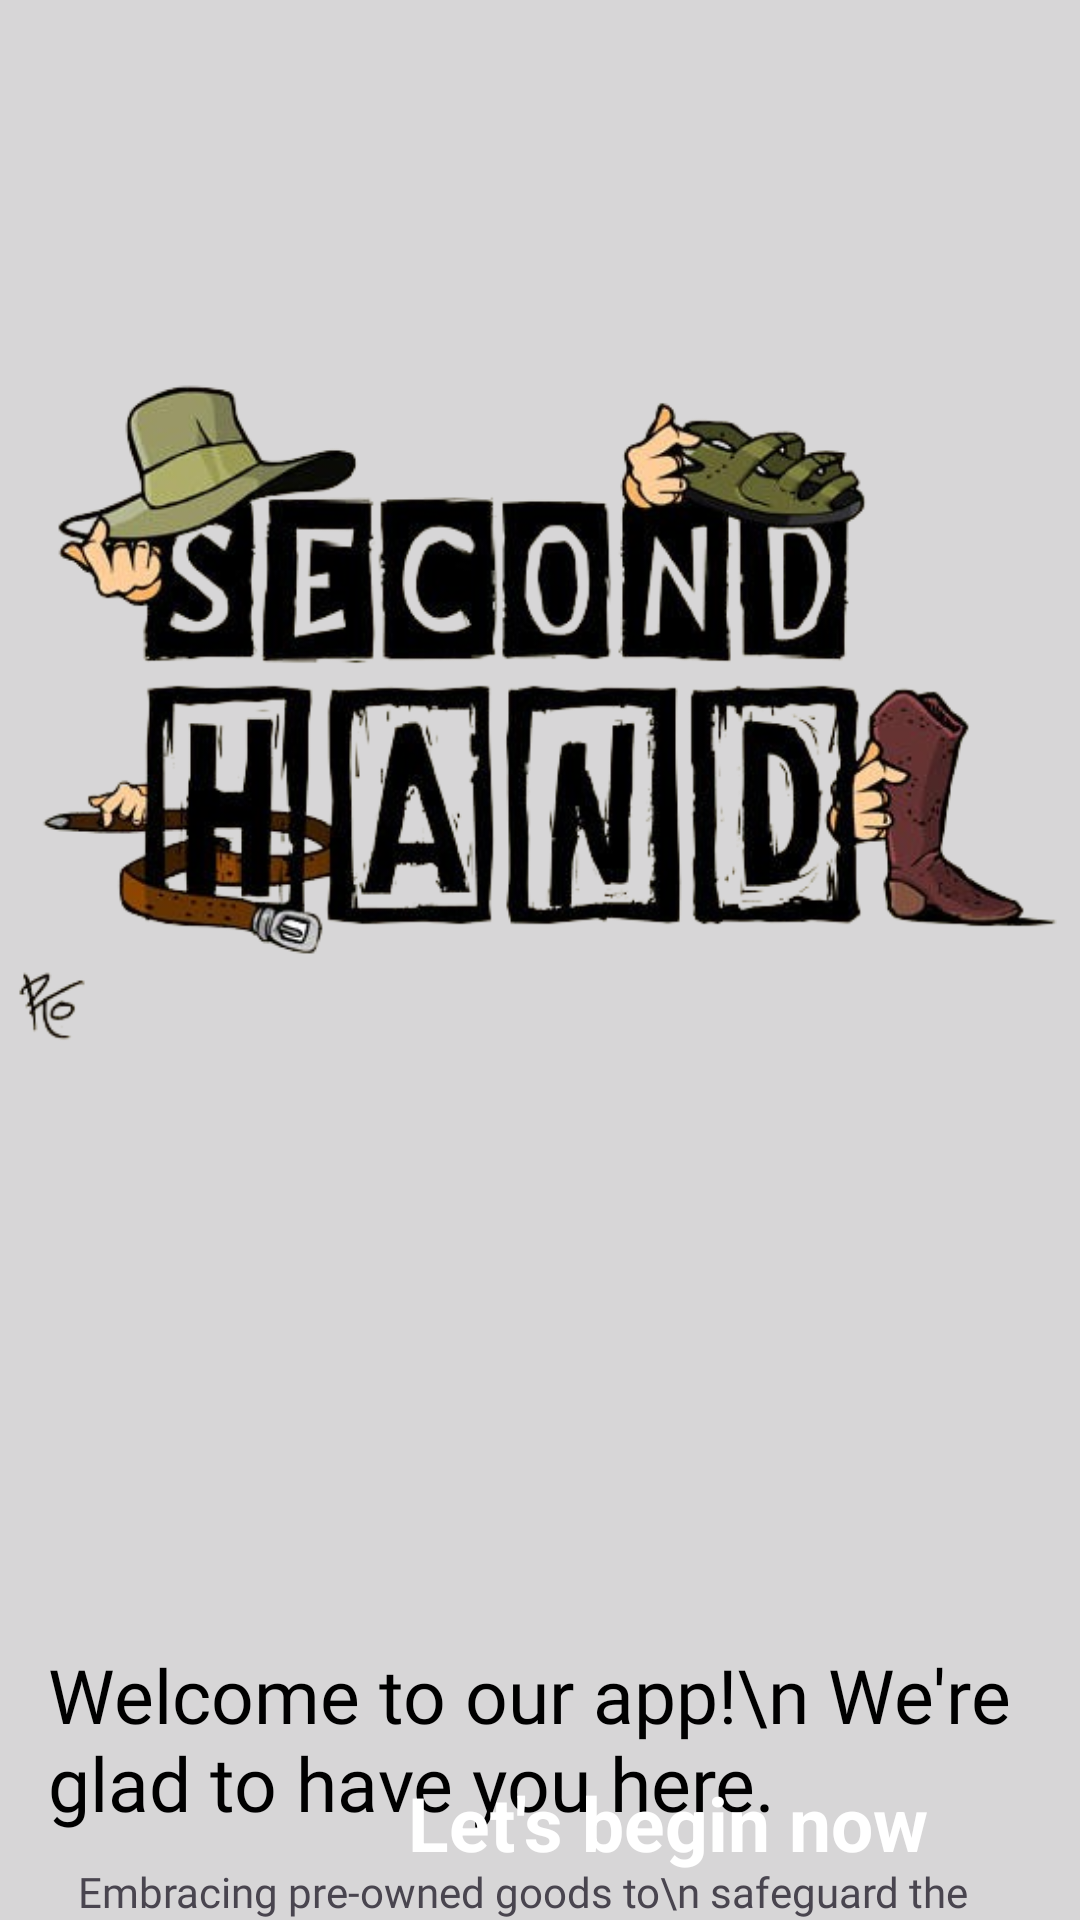

The Android layout XML behind this screen, and the referenced resources:
<!-- AndroidManifest.xml: application theme Theme.SecondHandApp -->
<!-- res/layout/activity_wellcome_screen.xml -->
<?xml version="1.0" encoding="utf-8"?>
<androidx.constraintlayout.widget.ConstraintLayout xmlns:android="http://schemas.android.com/apk/res/android"
    xmlns:app="http://schemas.android.com/apk/res-auto"
    xmlns:tools="http://schemas.android.com/tools"
    android:id="@+id/main"
    android:layout_width="match_parent"
    android:layout_height="match_parent"
    android:background="#D7D6D7"

    tools:context=".AuthenScreens.WellcomeScreen">

    <ImageView
        android:id="@+id/imageView"
        android:layout_width="wrap_content"
        android:layout_height="wrap_content"
        app:layout_constraintEnd_toEndOf="parent"
        app:layout_constraintStart_toStartOf="parent"
        app:layout_constraintTop_toTopOf="parent"
        android:layout_marginTop="32dp"
        app:srcCompat="@drawable/wellcomeimage" />

    <ImageView
        android:id="@+id/imageView2"
        android:layout_width="413dp"
        android:layout_height="468dp"
        android:scaleType="centerCrop"
        app:layout_constraintBottom_toBottomOf="parent"
        app:layout_constraintEnd_toEndOf="parent"
        app:layout_constraintHorizontal_bias="0.0"
        app:layout_constraintStart_toStartOf="parent"
        app:layout_constraintTop_toBottomOf="@+id/imageView"
        app:layout_constraintVertical_bias="0.0"
        app:srcCompat="@drawable/bottom_white" />

    <TextView
        android:id="@+id/textView"
        android:layout_width="wrap_content"
        android:layout_height="wrap_content"
        android:layout_marginStart="16dp"
        android:layout_marginTop="116dp"
        android:fontFamily="@font/font1"
        android:text="Welcome to our app!\n We're glad to have you here."
        android:textColor="#000"
        android:textSize="25dp"
        app:layout_constraintStart_toStartOf="@+id/imageView"
        app:layout_constraintTop_toBottomOf="@+id/imageView" />

    <TextView
        android:id="@+id/textView2"
        android:layout_width="wrap_content"
        android:layout_height="wrap_content"
        android:text="Embracing pre-owned goods to\n safeguard the environment, alongside\n Secondhand App."
        android:fontFamily="@font/font2"
        android:layout_marginLeft="10dp"
        android:layout_marginTop="10dp"

        app:layout_constraintStart_toStartOf="@+id/textView"
        app:layout_constraintTop_toBottomOf="@+id/textView" />

    <com.airbnb.lottie.LottieAnimationView
        android:id="@+id/lottie_animation"
        android:layout_width="100dp"
        android:layout_height="100dp"
        android:layout_marginTop="20dp"
        android:elevation="5dp"
        app:layout_constraintEnd_toEndOf="parent"
        app:layout_constraintStart_toStartOf="parent"
        app:layout_constraintTop_toBottomOf="@+id/textView2"
        app:lottie_autoPlay="true"
        app:lottie_rawRes="@raw/wellcomeloading" />

    <TextView
        android:id="@+id/button"
        android:layout_width="275dp"
        android:layout_height="65dp"
        android:text="Let's begin now"
        android:gravity="center"
        android:textColor="#fff"
        android:background="@drawable/bacg_button"
        android:textStyle="bold"
        android:textSize="25dp"

        app:layout_constraintBottom_toBottomOf="parent"
        app:layout_constraintEnd_toEndOf="parent" />

</androidx.constraintlayout.widget.ConstraintLayout>
<!-- resources referenced by this layout -->
<resources>
  <!-- drawable wellcomeimage: png bitmap (drawable, 206563 bytes) -->
  <style name="Theme.SecondHandApp" parent="Base.Theme.SecondHandApp" />
  <style name="Base.Theme.SecondHandApp" parent="Theme.Material3.DayNight.NoActionBar">
          
          <item name="colorPrimary">@color/green</item>
      </style>
  <color name="green">#008B45</color>
</resources>
